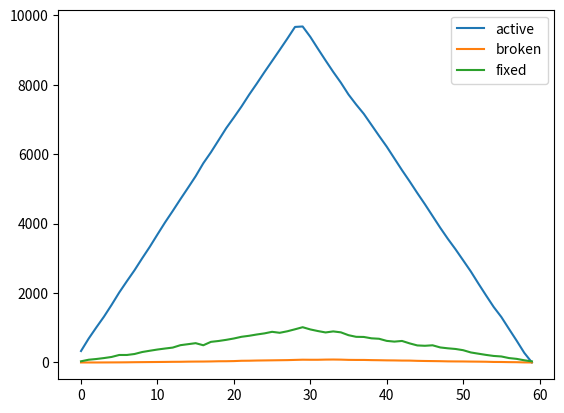

Python code for this plot:
"""
    50_000 - target (budget = 540_000 = 9_000 / round)
-5_900_000 - worst robot performance
   590_000 - best  robot performance
   300_000 - real best robot performance


-20 * 60 * N_CONTROLLERS = -1_200 * N_CONTROLLERS (+20 daca nu se pune ultima runda)

"""
import matplotlib.pyplot as plt


def probs():
	p = 0.9 ** 10
	# probs = [p * (0.1 ** i) / (0.9 ** i) for i in range(10)]
	probs = [0.9 ** i for i in range(20)] # => dupa ~6 runde 50% e unhealthy

	plt.plot(probs)
	plt.show()
# probs()
import random as rd

class Robot:
	def __init__(self, serial_number, start, end):
		self.serial_number = serial_number
		self.start, self.end = start, end
		self.active, self.healthy = False, True

	def __repr__(self):
		return f"<{self.serial_number:<4}|{self.start:<3}->{self.end:>3}> == {self.end - self.start}"

class OutOfOpsException(Exception):
	pass

class Controller:
	def __init__(self, ident, start, end):
		self.ident = ident
		self.start, self.end = start, end
		self.ops = 100

	def __repr__(self):
		return f"[{self.ident:<4}|{self.start:<3}->{self.end:>3}]"

	def reset_ops(self):
		self.ops = 100

	def rh(self, r):
		if self.ops > 0:
			self.ops -= 1
			# print("rh", r.serial_number)
			return r.healthy
		else:
			raise OutOfOpsException
	def ra(self, r):
		if self.ops > 0:
			self.ops -= 1
			# print("ra", r.serial_number)
			return r.active
		else:
			raise OutOfOpsException
	def fix(self, r):
		if self.ops > 0:
			self.ops -= 1
			r.healthy = True
			# print("fix", r.serial_number)
		else:
			raise OutOfOpsException
log = []
PHASES = 4
class Simulation:
	def __init__(self, n_controllers):
		# N_CONTROLLERS = 125 # int(10_000/(PHASES*100))
		RB = int(10_000 / n_controllers)
		self.robots = [Robot(i, rd.randint(1, 30), rd.randint(30, 60)) for i in range(10_000)]
		self.controllers = [Controller(i, i*RB, (i+1)*RB-1) for i in range(n_controllers)]
		self.current_step = 0

	def robot_step(self):
		points = 0
		activated, dezactivated, broken_down, worked = 0, 0, 0, 0
		for r in self.robots:
			if r.start == self.current_step:
				activated += 1
				r.active = True

			# work
			work = rd.randint(1, 100)

			if r.active:
				if r.healthy and work <= 90:
					points += 1
					worked += 1
				else:
					if r.healthy:
						r.healthy = False
						broken_down += 1
					# points -= 10

			if r.end == self.current_step:
				dezactivated += 1
				r.active = False

		act    = len([r for r in self.robots if r.active])

		log.append([act])
		# print(f"=== Round {self.current_step} ===\nActivated:{activated}\nWorked:{worked}\nBroken:{broken_down}\nDez:{dezactivated}")
		return points

	def controller_step(self):
		fixed = 0
		for c in self.controllers:
			c.reset_ops()
			phase = self.current_step % PHASES
			robs = [r for idx, r in enumerate(self.robots[c.start:c.end+1]) if idx % PHASES == phase]

			try:
				i = 0
				while True:
					# r = self.robots[rd.randint(c.start, c.end)] # -320_840 (100)
					r = self.robots[(c.start + i) % len(self.robots)] # -1_155_998 (50)
					# r = self.robots[(c.start + i + phase * (c.end - c.start)/PHASES) % len(self.robots)] # -2_120_401 (100)
					# r = robs[i % len(robs)]
					i += 1

					if c.rh(r) == False:
						fixed += 1
						c.fix(r)
			except OutOfOpsException:
				pass
			# print(c.ops, end=' ')
		broken = len([r for r in self.robots if r.active and not r.healthy])
		log[-1] += [broken, fixed]
		# print(f"Fixed:{fixed} (Total broken remaining:{len([r for r in self.robots if r.active and not r.healthy])})")
		return -20 * len(self.controllers)

	def run_sim(self, rounds=60):
		self.current_step = 0
		s = 0
		for _ in range(60):
			self.current_step += 1
			s += self.robot_step()
			s += self.controller_step()
			# s -= 10 * len([r for r in self.robots if r.active and not r.healthy])
		return s

# rd.seed(10)
tot = 0
NRUNS = 1
for _ in range(NRUNS):
	c = Simulation(110).run_sim()
	tot += c
	print("Score:", c)
print("Mean:", tot / NRUNS)

print("Total broken:", sum(map(lambda x: x[1], log)))
plt.plot(list(map(lambda x: x[0], log)), label="active")
plt.plot(list(map(lambda x: x[1], log)), label="broken")
plt.plot(list(map(lambda x: x[2], log)), label="fixed")
plt.legend()
plt.show()